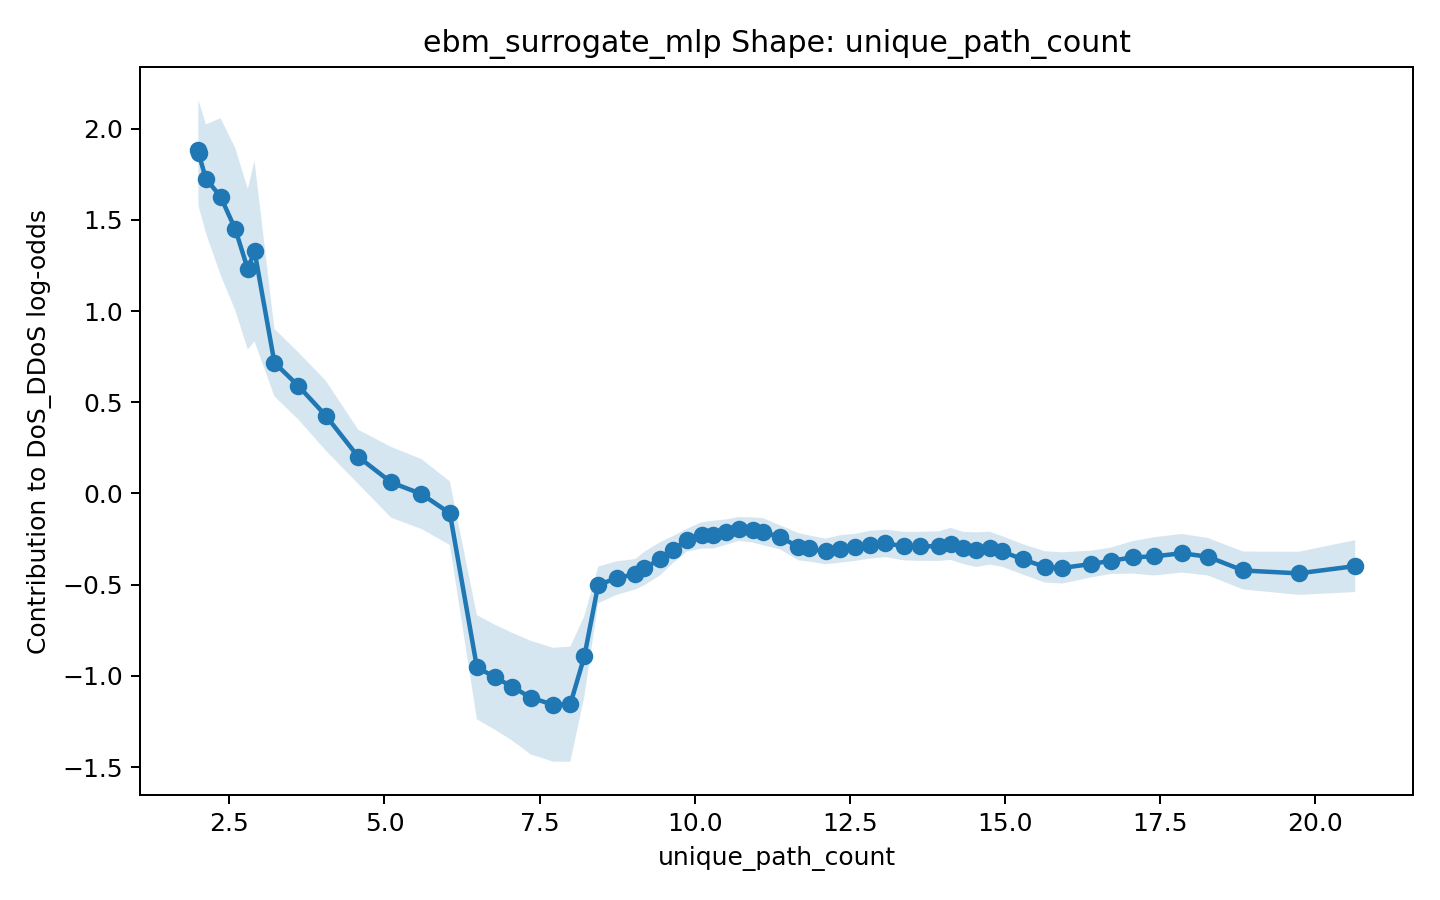

The table this chart was drawn from, first rows:
x, score, lower_bound, upper_bound
2.0, 1.881, 1.628, 2.134
2.003, 1.865, 1.576, 2.155
2.123, 1.725, 1.427, 2.022
2.359, 1.627, 1.197, 2.057
2.595, 1.449, 1.003, 1.894
2.798, 1.229, 0.7893, 1.669
2.905, 1.329, 0.8336, 1.824
3.226, 0.7173, 0.5322, 0.9025
3.613, 0.5891, 0.4051, 0.7732
4.056, 0.4259, 0.2343, 0.6175
4.577, 0.2007, 0.05217, 0.3493
5.109, 0.06072, -0.1333, 0.2548
5.595, -0.003041, -0.1947, 0.1886
6.054, -0.1081, -0.2826, 0.06645
6.489, -0.9519, -1.237, -0.6667
6.78, -1.007, -1.295, -0.7193
7.056, -1.059, -1.354, -0.7636
7.358, -1.119, -1.431, -0.8074
7.72, -1.158, -1.47, -0.846
7.995, -1.155, -1.47, -0.839
8.221, -0.8934, -1.115, -0.6722
8.444, -0.5012, -0.6017, -0.4007
8.747, -0.4633, -0.5552, -0.3714
9.042, -0.443, -0.5267, -0.3593
9.189, -0.4111, -0.503, -0.3192
9.433, -0.3595, -0.4507, -0.2684
9.648, -0.3082, -0.3826, -0.2338
9.876, -0.2558, -0.3184, -0.1931
10.11, -0.2302, -0.3023, -0.1581
10.29, -0.2257, -0.3021, -0.1492
10.5, -0.2123, -0.2822, -0.1424
10.71, -0.1944, -0.2599, -0.1289
10.93, -0.1999, -0.2688, -0.131
11.09, -0.2088, -0.2832, -0.1344
11.38, -0.2409, -0.3071, -0.1747
11.67, -0.2914, -0.3663, -0.2166
11.83, -0.301, -0.3728, -0.2292
12.11, -0.3177, -0.388, -0.2475
12.34, -0.304, -0.3792, -0.2288
12.58, -0.2956, -0.3696, -0.2216
12.82, -0.2807, -0.3569, -0.2045
13.07, -0.274, -0.3492, -0.1988
13.37, -0.2884, -0.3668, -0.21
13.64, -0.2899, -0.3695, -0.2102
13.93, -0.2885, -0.3696, -0.2073
14.13, -0.2762, -0.3639, -0.1885
14.32, -0.2983, -0.3863, -0.2103
14.54, -0.3082, -0.4035, -0.2129
14.75, -0.2998, -0.39, -0.2096
14.96, -0.318, -0.4022, -0.2338
15.29, -0.3613, -0.4445, -0.2782
15.64, -0.4022, -0.4879, -0.3165
15.93, -0.408, -0.4936, -0.3224
16.38, -0.3872, -0.4608, -0.3135
16.7, -0.3691, -0.4412, -0.2971
17.06, -0.35, -0.4389, -0.2611
17.4, -0.3446, -0.4496, -0.2397
17.85, -0.3277, -0.4336, -0.2219
18.27, -0.3466, -0.4495, -0.2437
18.84, -0.4221, -0.526, -0.3182
... 2 more rows
